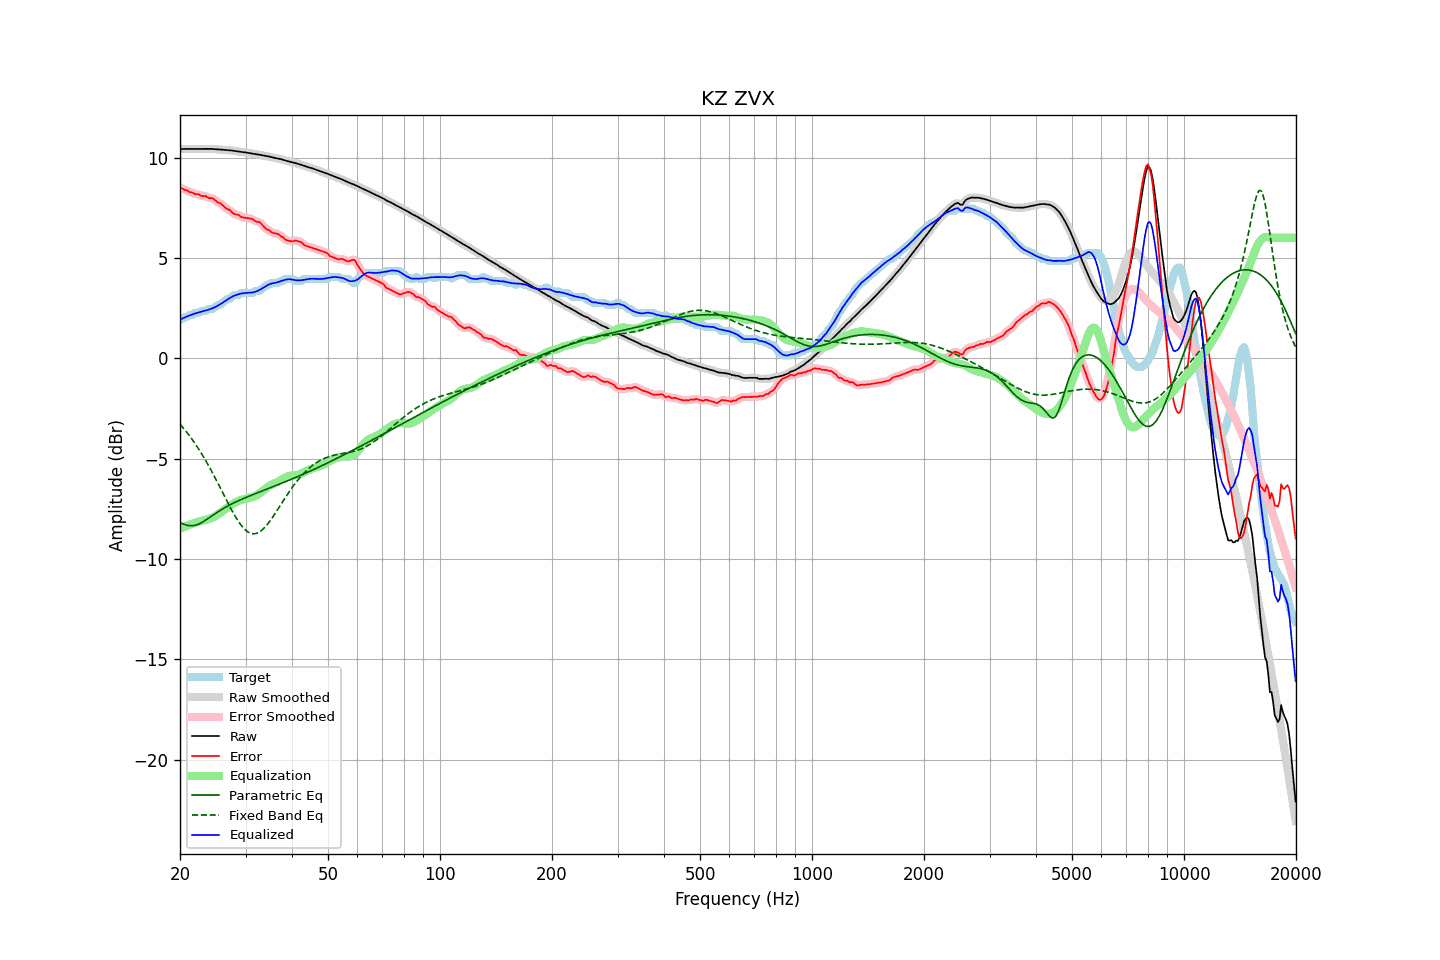

The table this chart was drawn from, first rows:
frequency, raw, error, smoothed, error_smoothed, equalization, parametric_eq, fixed_band_eq, equalized_raw, equalized_smoothed, target
20.00, 10.42, 8.50, 10.42, 8.50, -8.51, -8.18, -3.29, 1.92, 1.92, 1.92
20.20, 10.43, 8.47, 10.43, 8.47, -8.47, -8.22, -3.38, 1.96, 1.96, 1.95
20.40, 10.43, 8.44, 10.43, 8.44, -8.43, -8.26, -3.47, 2.00, 2.00, 1.99
20.61, 10.43, 8.38, 10.43, 8.40, -8.39, -8.29, -3.57, 2.04, 2.04, 2.05
20.81, 10.43, 8.38, 10.43, 8.36, -8.36, -8.32, -3.67, 2.07, 2.07, 2.05
21.02, 10.43, 8.33, 10.43, 8.32, -8.33, -8.33, -3.77, 2.10, 2.10, 2.09
21.23, 10.43, 8.27, 10.43, 8.30, -8.30, -8.35, -3.88, 2.13, 2.13, 2.15
21.44, 10.43, 8.27, 10.43, 8.26, -8.27, -8.35, -3.99, 2.16, 2.16, 2.15
21.66, 10.43, 8.25, 10.43, 8.23, -8.24, -8.34, -4.10, 2.19, 2.19, 2.17
21.87, 10.43, 8.18, 10.43, 8.20, -8.21, -8.33, -4.21, 2.22, 2.22, 2.25
22.09, 10.43, 8.17, 10.43, 8.19, -8.18, -8.31, -4.33, 2.24, 2.24, 2.25
22.31, 10.43, 8.18, 10.43, 8.16, -8.16, -8.28, -4.45, 2.27, 2.27, 2.25
22.54, 10.43, 8.16, 10.43, 8.14, -8.14, -8.25, -4.57, 2.29, 2.29, 2.27
22.76, 10.43, 8.09, 10.43, 8.11, -8.12, -8.21, -4.70, 2.32, 2.32, 2.34
22.99, 10.43, 8.08, 10.43, 8.09, -8.10, -8.17, -4.83, 2.34, 2.34, 2.35
23.22, 10.44, 8.08, 10.44, 8.08, -8.08, -8.12, -4.97, 2.36, 2.36, 2.35
23.45, 10.44, 8.08, 10.44, 8.06, -8.06, -8.07, -5.10, 2.38, 2.38, 2.35
23.69, 10.44, 8.02, 10.44, 8.03, -8.03, -8.01, -5.24, 2.40, 2.40, 2.42
23.92, 10.44, 7.98, 10.44, 8.00, -8.01, -7.96, -5.38, 2.43, 2.43, 2.45
24.16, 10.43, 7.98, 10.43, 7.98, -7.98, -7.90, -5.53, 2.46, 2.46, 2.45
24.40, 10.43, 7.98, 10.43, 7.96, -7.95, -7.85, -5.68, 2.48, 2.48, 2.45
24.65, 10.43, 7.93, 10.42, 7.93, -7.91, -7.79, -5.83, 2.52, 2.52, 2.49
24.89, 10.42, 7.87, 10.42, 7.87, -7.87, -7.74, -5.98, 2.55, 2.55, 2.55
25.14, 10.41, 7.80, 10.41, 7.81, -7.82, -7.69, -6.14, 2.60, 2.60, 2.62
25.39, 10.40, 7.75, 10.40, 7.76, -7.76, -7.63, -6.29, 2.64, 2.64, 2.65
25.65, 10.40, 7.73, 10.40, 7.71, -7.71, -7.58, -6.45, 2.69, 2.69, 2.67
25.91, 10.39, 7.66, 10.39, 7.66, -7.65, -7.53, -6.61, 2.74, 2.74, 2.73
26.16, 10.38, 7.59, 10.38, 7.59, -7.59, -7.49, -6.77, 2.79, 2.79, 2.80
26.43, 10.38, 7.52, 10.38, 7.51, -7.53, -7.44, -6.93, 2.85, 2.85, 2.86
26.69, 10.37, 7.45, 10.37, 7.46, -7.47, -7.39, -7.08, 2.90, 2.90, 2.93
26.96, 10.37, 7.41, 10.37, 7.42, -7.41, -7.35, -7.24, 2.96, 2.96, 2.95
27.23, 10.36, 7.40, 10.36, 7.37, -7.35, -7.31, -7.39, 3.01, 3.01, 2.96
27.50, 10.35, 7.30, 10.35, 7.31, -7.30, -7.27, -7.55, 3.05, 3.05, 3.05
27.77, 10.34, 7.23, 10.34, 7.24, -7.25, -7.23, -7.69, 3.09, 3.09, 3.11
28.05, 10.33, 7.18, 10.33, 7.19, -7.21, -7.19, -7.83, 3.12, 3.12, 3.15
28.33, 10.32, 7.16, 10.32, 7.17, -7.16, -7.15, -7.96, 3.15, 3.15, 3.15
28.62, 10.31, 7.15, 10.31, 7.14, -7.12, -7.11, -8.09, 3.18, 3.18, 3.15
28.90, 10.29, 7.11, 10.29, 7.10, -7.09, -7.08, -8.21, 3.21, 3.21, 3.18
29.19, 10.28, 7.03, 10.28, 7.06, -7.06, -7.04, -8.32, 3.22, 3.22, 3.25
29.48, 10.27, 7.02, 10.27, 7.02, -7.04, -7.01, -8.42, 3.24, 3.23, 3.25
29.78, 10.26, 7.01, 10.26, 7.00, -7.02, -6.97, -8.51, 3.24, 3.24, 3.25
30.08, 10.25, 7.00, 10.25, 7.00, -7.00, -6.94, -8.58, 3.25, 3.25, 3.25
30.38, 10.24, 6.98, 10.24, 6.98, -6.98, -6.91, -8.64, 3.26, 3.26, 3.25
30.68, 10.22, 6.97, 10.22, 6.97, -6.96, -6.87, -8.69, 3.27, 3.27, 3.25
30.99, 10.21, 6.95, 10.21, 6.96, -6.94, -6.84, -8.73, 3.27, 3.27, 3.25
31.30, 10.19, 6.94, 10.19, 6.92, -6.92, -6.81, -8.74, 3.28, 3.28, 3.25
31.61, 10.18, 6.88, 10.18, 6.88, -6.89, -6.78, -8.75, 3.29, 3.29, 3.31
31.93, 10.17, 6.82, 10.17, 6.84, -6.86, -6.74, -8.74, 3.32, 3.31, 3.35
32.24, 10.16, 6.81, 10.16, 6.81, -6.81, -6.71, -8.72, 3.35, 3.35, 3.35
32.57, 10.15, 6.79, 10.15, 6.78, -6.76, -6.68, -8.67, 3.39, 3.39, 3.35
32.89, 10.13, 6.76, 10.13, 6.74, -6.71, -6.65, -8.63, 3.43, 3.43, 3.38
33.22, 10.12, 6.66, 10.12, 6.67, -6.64, -6.62, -8.56, 3.47, 3.47, 3.46
33.55, 10.10, 6.58, 10.10, 6.57, -6.58, -6.59, -8.49, 3.52, 3.52, 3.53
33.89, 10.09, 6.49, 10.09, 6.50, -6.52, -6.56, -8.41, 3.57, 3.57, 3.59
34.23, 10.07, 6.42, 10.07, 6.44, -6.45, -6.52, -8.32, 3.62, 3.62, 3.65
34.57, 10.06, 6.40, 10.06, 6.38, -6.39, -6.49, -8.21, 3.66, 3.66, 3.65
34.92, 10.04, 6.34, 10.04, 6.33, -6.34, -6.46, -8.11, 3.70, 3.70, 3.70
35.27, 10.02, 6.27, 10.02, 6.29, -6.30, -6.43, -8.00, 3.72, 3.72, 3.75
35.62, 10.00, 6.24, 10.00, 6.24, -6.26, -6.40, -7.88, 3.74, 3.74, 3.75
35.97, 9.98, 6.22, 9.98, 6.23, -6.23, -6.37, -7.76, 3.75, 3.75, 3.75
... 635 more rows
